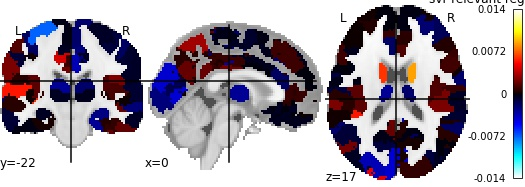

The data file committed next to this chart (first rows):
, region, perm_importance
0, 17Networks_LH_VisCent_ExStr_1, 0.0008406
1, 17Networks_LH_VisCent_ExStr_2, -0.0009696
2, 17Networks_LH_VisCent_Striate_1, -0.002414
3, 17Networks_LH_VisCent_ExStr_3, 0.004727
4, 17Networks_LH_VisCent_ExStr_4, -0.0004904
5, 17Networks_LH_VisCent_ExStr_5, -0.003686
6, 17Networks_LH_VisPeri_ExStrInf_1, -0.0003997
7, 17Networks_LH_VisPeri_ExStrInf_2, 3.722497155110316e-05
8, 17Networks_LH_VisPeri_ExStrInf_3, 0.004398
9, 17Networks_LH_VisPeri_StriCal_1, -0.001533
10, 17Networks_LH_VisPeri_ExStrSup_1, -0.001062
11, 17Networks_LH_VisPeri_ExStrSup_2, -0.004261
12, 17Networks_LH_SomMotA_1, -0.0005063
13, 17Networks_LH_SomMotA_2, 0.001568
14, 17Networks_LH_SomMotA_3, -0.00187
15, 17Networks_LH_SomMotA_4, -0.007378
16, 17Networks_LH_SomMotA_5, 0.0006167
17, 17Networks_LH_SomMotA_6, -0.0009163
18, 17Networks_LH_SomMotA_7, -0.0003238
19, 17Networks_LH_SomMotA_8, 0.0005641
20, 17Networks_LH_SomMotB_Aud_1, 3.063646927100516e-05
21, 17Networks_LH_SomMotB_Aud_2, 0.005691
22, 17Networks_LH_SomMotB_S2_1, 0.001699
23, 17Networks_LH_SomMotB_S2_2, -0.001072
24, 17Networks_LH_SomMotB_Aud_3, 0.0001956
25, 17Networks_LH_SomMotB_S2_3, 0.0005706
26, 17Networks_LH_SomMotB_Cent_1, -0.0002371
27, 17Networks_LH_SomMotB_Cent_2, 0.0001166
28, 17Networks_LH_DorsAttnA_TempOcc_1, -0.0001839
29, 17Networks_LH_DorsAttnA_TempOcc_2, -0.0009442
30, 17Networks_LH_DorsAttnA_ParOcc_1, 0.002278
31, 17Networks_LH_DorsAttnA_SPL_1, 0.002101
32, 17Networks_LH_DorsAttnA_SPL_2, -0.002253
33, 17Networks_LH_DorsAttnA_SPL_3, 0.002005
34, 17Networks_LH_DorsAttnB_PostC_1, -0.0009594
35, 17Networks_LH_DorsAttnB_PostC_2, -0.0004317
36, 17Networks_LH_DorsAttnB_PostC_3, 0.0005297
37, 17Networks_LH_DorsAttnB_PostC_4, 0.004745
38, 17Networks_LH_DorsAttnB_FEF_1, -0.0005902
39, 17Networks_LH_SalVentAttnA_ParOper_1, 0.002437
40, 17Networks_LH_SalVentAttnA_Ins_1, 0.006227
41, 17Networks_LH_SalVentAttnA_FrOper_1, -0.0002167
42, 17Networks_LH_SalVentAttnA_FrOper_2, -0.0001044
43, 17Networks_LH_SalVentAttnA_ParMed_1, 0.004376
44, 17Networks_LH_SalVentAttnA_FrMed_1, -0.0004176
45, 17Networks_LH_SalVentAttnA_FrMed_2, -0.000728
46, 17Networks_LH_SalVentAttnB_IPL_1, 0.001121
47, 17Networks_LH_SalVentAttnB_PFCl_1, 0.0005424
48, 17Networks_LH_SalVentAttnB_Ins_1, 0.0002517
49, 17Networks_LH_SalVentAttnB_PFCmp_1, -0.001835
50, 17Networks_LH_LimbicB_OFC_1, -0.001345
51, 17Networks_LH_LimbicB_OFC_2, -0.0004252
52, 17Networks_LH_LimbicA_TempPole_1, -0.0008986
53, 17Networks_LH_LimbicA_TempPole_2, -0.0001968
54, 17Networks_LH_LimbicA_TempPole_3, -0.000788
55, 17Networks_LH_LimbicA_TempPole_4, 0.0001203
56, 17Networks_LH_ContA_Temp_1, 0.0008764
57, 17Networks_LH_ContA_IPS_1, 4.886664089202131e-05
58, 17Networks_LH_ContA_IPS_2, 0.0002934
59, 17Networks_LH_ContA_IPS_3, 0.003384
... 156 more rows
